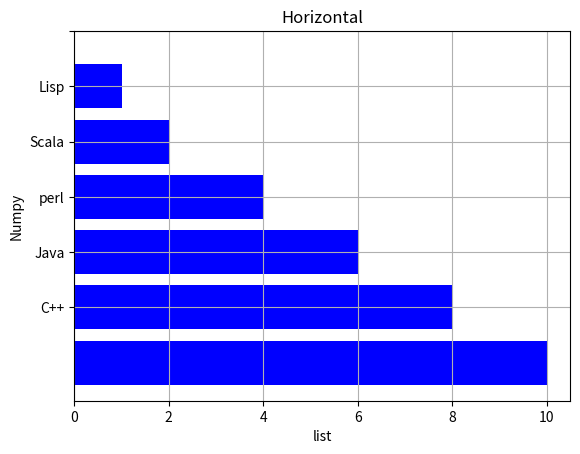

Here is the Python script that generated this plot:
from matplotlib import pyplot as plt
import numpy as np
objects = ['Python','C++','Java','perl','Scala','Lisp']
y_axis = np.arange(1,len(objects)+1)
performance = [10,8,6,4,2,1]
plt.barh(objects,performance,align = 'center', color = 'blue')
# plt.xticks(performance)
plt.title("Horizontal")
plt.xlabel("list")
plt.ylabel('Numpy')
plt.yticks(y_axis)
plt.grid(True)
plt.show()
